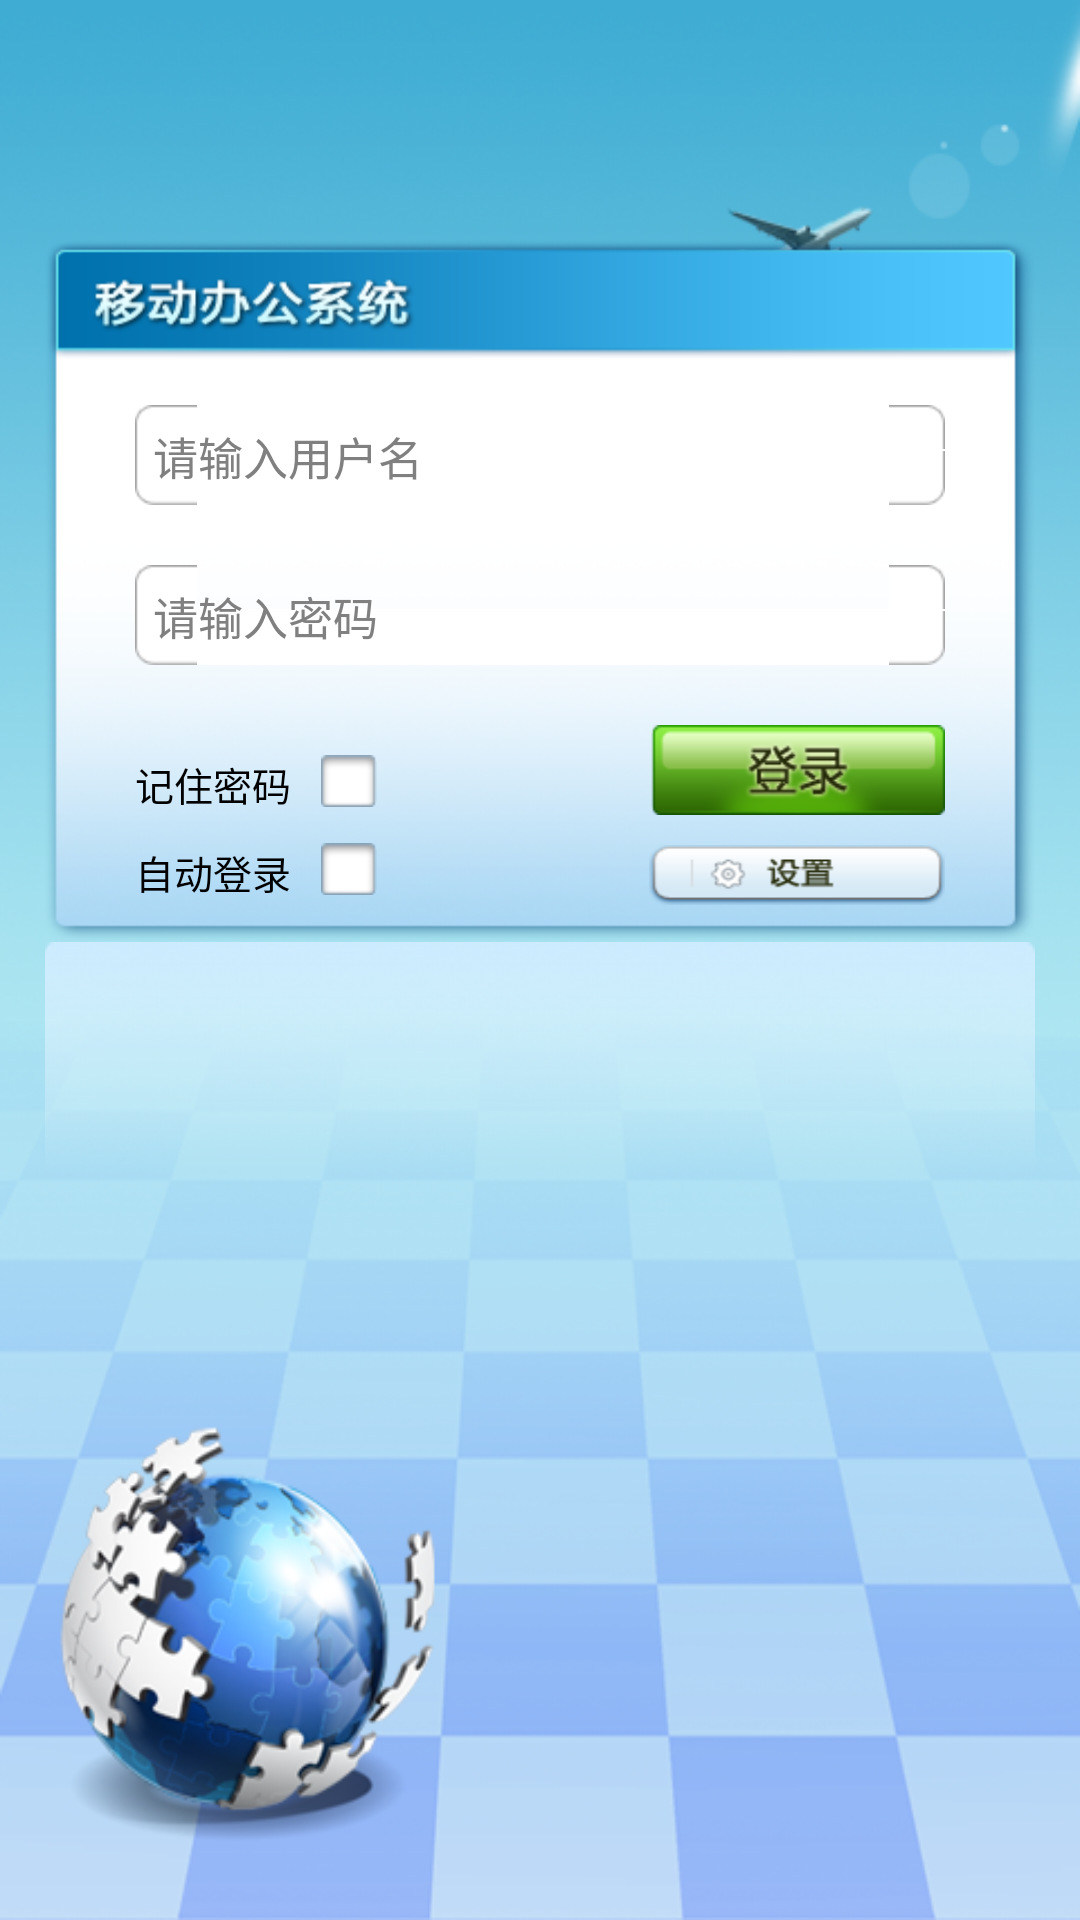

This screen was rendered from an Android layout file. Write that file and the resources it references.
<!-- AndroidManifest.xml: application theme AppThemeNoActionBar -->
<!-- res/layout/activity_login.xml -->
<?xml version="1.0" encoding="utf-8"?>
<LinearLayout xmlns:android="http://schemas.android.com/apk/res/android"
    android:id="@+id/rootLayout"
    android:layout_width="fill_parent"
    android:layout_height="fill_parent"
    android:background="@drawable/login_bg"
    android:orientation="vertical" >


    
    <LinearLayout
        android:layout_width="fill_parent"
        android:layout_height="wrap_content"
        android:layout_gravity="center"
        android:layout_marginLeft="15dip"
        android:layout_marginRight="15dip"
        android:layout_marginTop="80dip"
        android:background="@drawable/login_middle_bg"
        android:orientation="vertical" >

        <LinearLayout
            android:layout_width="fill_parent"
            android:layout_height="wrap_content"
            android:layout_gravity="center_horizontal"
            android:layout_marginLeft="30dip"
            android:layout_marginRight="30dip"
            android:layout_marginTop="35dip"
            android:orientation="vertical" >

            <EditText
                android:id="@+id/username"
                android:layout_width="fill_parent"
                android:layout_height="wrap_content"
                android:layout_marginTop="20dip"
                android:background="@drawable/input_bg"
                android:hint="@string/login_tip_username"
                android:inputType="none"
                android:singleLine="true"
                android:textSize="15sp" />

            <EditText
                android:id="@+id/pwd"
                android:layout_width="fill_parent"
                android:layout_height="wrap_content"
                android:layout_marginTop="20dip"
                android:background="@drawable/input_bg"
                android:hint="@string/login_tip_password"
                android:inputType="textPassword"
                android:singleLine="true"
                android:textSize="15sp" />
        </LinearLayout>

        <LinearLayout
            android:baselineAligned="false"
            android:layout_width="fill_parent"
            android:layout_height="wrap_content"
            android:layout_gravity="center"
            android:layout_marginLeft="30dip"
            android:layout_marginRight="30dip"
            android:layout_marginTop="20dip"
            android:orientation="horizontal" >

            <LinearLayout
                android:layout_width="wrap_content"
                android:layout_height="wrap_content"
                android:layout_marginTop="10dip"
                android:layout_weight="1"
                android:orientation="vertical" >

                <LinearLayout
                    android:layout_width="wrap_content"
                    android:layout_height="wrap_content"
                    android:orientation="horizontal" >

                    <TextView
                        android:id="@+id/remeber_pwdTV"
                        android:layout_width="wrap_content"
                        android:layout_height="wrap_content"
                        android:text="@string/login_label_remember_password"
                        android:textColor="@color/black"
                        android:textSize="13sp" />

                    <ImageView
                        android:id="@+id/selectIV_left"
                        android:layout_width="wrap_content"
                        android:layout_height="wrap_content"
                        android:layout_marginLeft="10dip"
                        android:background="@drawable/check_button_normal"
                        android:contentDescription="@string/app_name" />
                </LinearLayout>

                <LinearLayout
                    android:layout_width="wrap_content"
                    android:layout_height="wrap_content"
                    android:layout_marginTop="10dip"
                    android:orientation="horizontal" >

                    <TextView
                        android:id="@+id/autoLoginIV"
                        android:layout_width="wrap_content"
                        android:layout_height="wrap_content"
                        android:text="@string/login_label_auto_login"
                        android:textColor="@color/black"
                        android:textSize="13sp" />

                    <ImageView
                        android:id="@+id/selectIV_right"
                        android:layout_width="wrap_content"
                        android:layout_height="wrap_content"
                        android:layout_marginLeft="10dip"
                        android:background="@drawable/check_button_normal"
                        android:contentDescription="@string/app_name" />
                </LinearLayout>
            </LinearLayout>

            <LinearLayout
                android:layout_width="wrap_content"
                android:layout_height="wrap_content"
                android:layout_weight="1"
                android:gravity="right"
                android:orientation="vertical" >

                <Button
                    android:id="@+id/login"
                    android:layout_width="wrap_content"
                    android:layout_height="30dp"
                    android:background="@drawable/login_button" />

                <Button
                    android:id="@+id/setting_ip"
                    android:layout_width="wrap_content"
                    android:layout_height="20dp"
                    android:layout_marginTop="10dip"
                    android:background="@drawable/setting_ip_button" />
            </LinearLayout>
        </LinearLayout>
    </LinearLayout>

    <LinearLayout
        android:layout_width="fill_parent"
        android:layout_height="wrap_content"
        android:layout_marginLeft="15dip"
        android:layout_marginRight="15dip"
        android:background="@drawable/login_bottom_bg"
        android:orientation="vertical" >

        <LinearLayout
            android:id="@+id/settingIPLayout"
            android:layout_width="fill_parent"
            android:layout_height="fill_parent"
            android:background="@drawable/login_settingip_bg"
            android:orientation="vertical"
            android:visibility="gone" >

            <LinearLayout
                android:layout_width="fill_parent"
                android:layout_height="wrap_content"
                android:orientation="horizontal" >

                <TextView
                    android:layout_width="fill_parent"
                    android:layout_height="wrap_content"
                    android:layout_marginLeft="20dip"
                    android:layout_marginRight="20dip"
                    android:layout_marginTop="10dip"
                    android:layout_weight="1"
                    android:text="@string/login_label_server_url"
                    android:textColor="@color/black"
                    android:textSize="13sp" />

                <ImageView
                    android:contentDescription="@string/image_content"
                    android:id="@+id/helpImageView"
                    android:layout_width="wrap_content"
                    android:layout_height="wrap_content"
                    android:layout_marginRight="20dip"
                    android:layout_marginTop="5dip"
                    android:src="@drawable/help" />
                
            </LinearLayout>

            <EditText
                android:id="@+id/serverurl"
                android:layout_width="fill_parent"
                android:layout_height="wrap_content" 
                android:layout_marginBottom="10dip"
                android:layout_marginLeft="20dip"
                android:layout_marginRight="20dip"
                android:layout_marginTop="5dip"
                android:background="@drawable/input_bg"
                android:singleLine="true"
                android:textSize="15sp" />
        </LinearLayout>
    </LinearLayout>

</LinearLayout>
<!-- resources referenced by this layout -->
<resources>
  <color name="black">#000000</color>
  <!-- drawable check_button_normal: png bitmap (drawable-hdpi, 1329 bytes) -->
  <!-- drawable login_bg: png bitmap (drawable-hdpi, 239645 bytes) -->
  <!-- drawable login_bottom_bg: png bitmap (drawable-hdpi, 21264 bytes) -->
  <!-- drawable login_button (drawable-hdpi) -->
  <?xml version="1.0" encoding="utf-8"?>
  <selector xmlns:android="http://schemas.android.com/apk/res/android">
  
      <item android:drawable="@drawable/login_button_pressed" android:state_pressed="true"/>
      <item android:drawable="@drawable/login_button_normal"/>
  
  </selector>
  <!-- drawable login_middle_bg: png bitmap (drawable-hdpi, 51518 bytes) -->
  <!-- drawable login_settingip_bg: png bitmap (drawable-hdpi, 2176 bytes) -->
  <!-- drawable setting_ip_button (drawable-hdpi) -->
  <?xml version="1.0" encoding="utf-8"?>
  <selector xmlns:android="http://schemas.android.com/apk/res/android">
  
      <item android:drawable="@drawable/setting_ip_btn_pressed" android:state_pressed="true"/>
      <item android:drawable="@drawable/setting_ip_btn_normal"/>
  
  </selector>
  <string name="app_name">移动办公</string>
  <string name="image_content" />
  <string name="login_label_auto_login">自动登录</string>
  <string name="login_label_remember_password">记住密码</string>
  <string name="login_label_server_url">请输入服务器地址</string>
  <string name="login_tip_password">请输入密码</string>
  <string name="login_tip_username">请输入用户名</string>
  <style name="AppThemeNoActionBar" parent="@android:style/Theme.Holo.NoActionBar">
          
      </style>
  <!-- drawable login_button_pressed: png bitmap (drawable-hdpi, 5722 bytes) -->
  <!-- drawable login_button_normal: png bitmap (drawable-hdpi, 5751 bytes) -->
  <!-- drawable setting_ip_btn_pressed: png bitmap (drawable-hdpi, 3661 bytes) -->
  <!-- drawable setting_ip_btn_normal: png bitmap (drawable-hdpi, 3644 bytes) -->
</resources>
